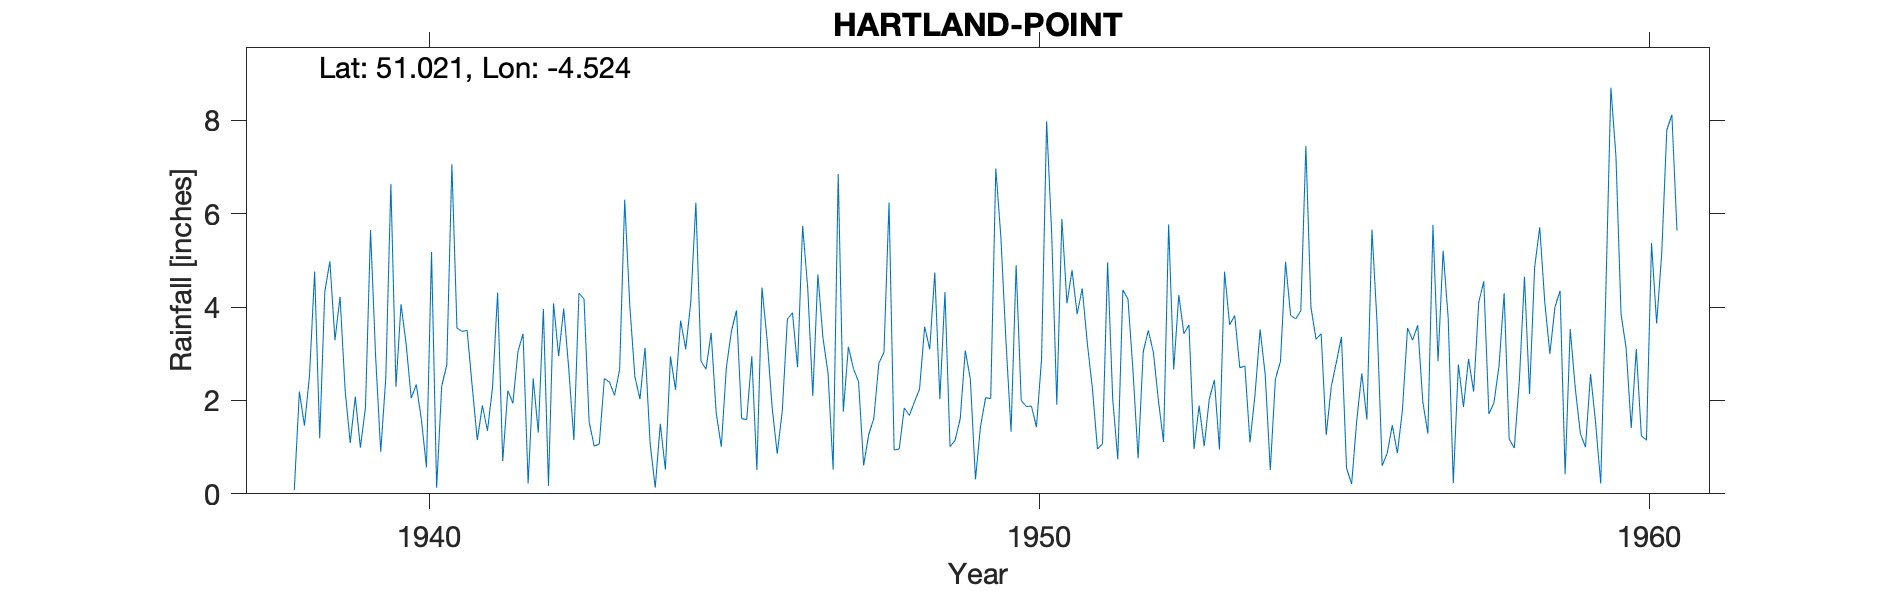

Values plotted in this chart, from the file beside it:
HARTLAND-POINT, , , , , , , , , , , , , , , , , , , , , , , 
Grid ref, SS231276, Long, -4.524, Lat, 51.02, Elevation, 299, ft, , , , , , , , , , , , , , , 
Station no, 1869/5, , , , , , , , , , , , , , , , , , , , , , 
, 1931, 1932, 1933, 1934, 1935, 1936, 1937, 1938, 1939, 1940, 1941, 1942, 1943, 1944, 1945, 1946, 1947, 1948, 1949, 1950, 1951, 1952, 1953
January, , , , , , , , , 4.22, 4.06, 3.48, 3.43, 4.17, 3.13, 2.67, 3.32, 2.58, 6.24, 1.01, 1.33, 4.79, 2.62, 0.96
February, , , , , , , , , 2.22, 3.21, 3.5, 0.22, 1.54, 1.08, 3.45, 1.85, 0.52, 0.94, 1.15, 4.9, 3.85, 0.76, 1.89
March, , , , , , , , , 1.09, 2.05, 2.3, 2.47, 1.02, 0.13, 1.73, 0.86, 6.85, 0.96, 1.61, 2, 4.4, 3.04, 1.02
April, , , , , , , , 0.08, 2.08, 2.34, 1.15, 1.31, 1.07, 1.5, 1.01, 1.78, 1.76, 1.84, 3.07, 1.87, 3.23, 3.5, 2.03
May, , , , , , , , 2.19, 0.99, 1.59, 1.89, 3.96, 2.47, 0.52, 2.71, 3.74, 3.15, 1.68, 2.45, 1.88, 2.26, 3.03, 2.44
June, , , , , , , , 1.46, 1.85, 0.57, 1.35, 0.17, 2.39, 2.94, 3.49, 3.88, 2.68, 1.97, 0.31, 1.43, 0.96, 1.99, 0.95
July, , , , , , , , 2.54, 5.65, 5.18, 2.28, 4.08, 2.11, 2.23, 3.93, 2.71, 2.4, 2.24, 1.45, 2.88, 1.07, 1.11, 4.76
August, , , , , , , , 4.76, 2.94, 0.13, 4.31, 2.95, 2.66, 3.71, 1.61, 5.74, 0.61, 3.58, 2.06, 7.98, 4.96, 5.77, 3.62
September, , , , , , , , 1.19, 0.9, 2.31, 0.7, 3.97, 6.3, 3.1, 1.59, 4.41, 1.27, 3.1, 2.04, 5.56, 2.03, 2.66, 3.82
October, , , , , , , , 4.33, 2.49, 2.76, 2.21, 2.67, 4.03, 4.11, 2.95, 2.1, 1.61, 4.74, 6.97, 1.91, 0.74, 4.26, 2.7
November, , , , , , , , 4.98, 6.64, 7.06, 1.94, 1.15, 2.51, 6.24, 0.51, 4.7, 2.8, 2.03, 5.5, 5.89, 4.37, 3.43, 2.74
December, , , , , , , , 3.29, 2.29, 3.55, 3.05, 4.3, 2.03, 2.84, 4.42, 3.34, 3.03, 4.32, 3.27, 4.08, 4.17, 3.62, 1.1
Total, , , , , , , , , 33.36, 34.81, 28.16, 30.68, 32.3, 31.53, 30.07, 38.43, 29.26, 33.64, 30.89, 41.71, 36.83, 35.79, 28.03
Coastguard Station, , , , , , , , , , , , , , , , , , , , , , , 
1948 Gauge very overexposed – only bette…, , , , , , , , , , , , , , , , , , , , , , , 
1952 New gauge installed, , , , , , , , , , , , , , , , , , , , , , , 
1954 Gauge overexposed, , , , , , , , , , , , , , , , , , , , , , , 
1954 Sept 21st Delivery tube broken and …, , , , , , , , , , , , , , , , , , , , , , , 
1956 Gauge overexposed, , , , , , , , , , , , , , , , , , , , , , , 
1957 Oct 14th Spout needs re-soldering, , , , , , , , , , , , , , , , , , , , , , , 
1958 Gauge overexposed, , , , , , , , , , , , , , , , , , , , , , , 
1958 Not printed – total low, , , , , , , , , , , , , , , , , , , , , , , 
